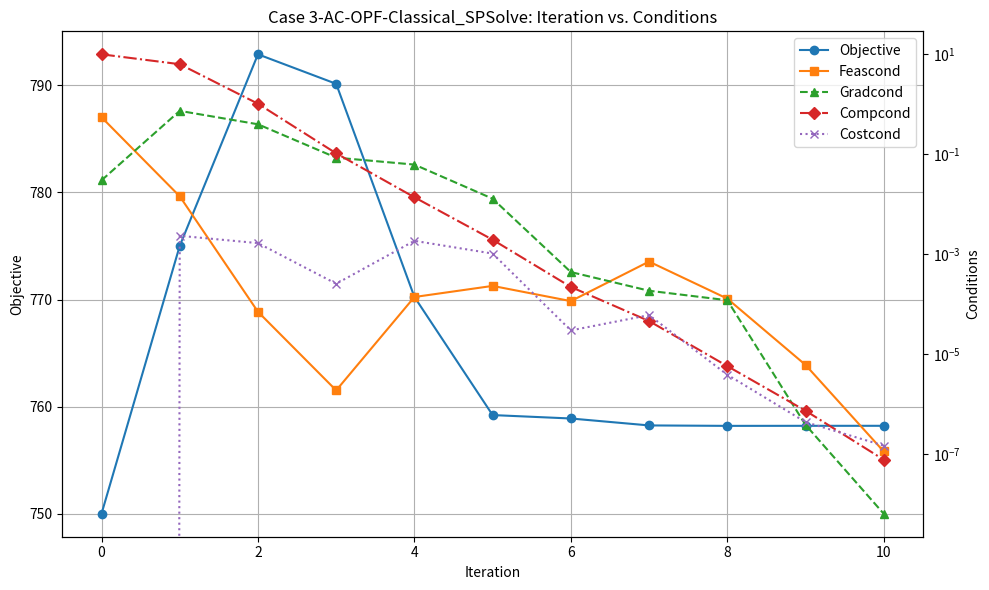

Here is the Python script that generated this plot:
import matplotlib.pyplot as plt
import matplotlib.cm as cm

# Define data for plotting
iterations_classical = range(0, 11)
objective_classical = [750, 775.00594, 792.88927, 790.13551, 770.24308, 759.21157, 758.89221, 758.24517, 758.20376, 758.20843, 758.21001]
feascond_classical = [0.55, 0.0143651, 7.00967e-05, 1.87073e-06, 0.000138428, 0.000230951, 0.000114532, 0.000708903, 0.000128446, 6.05322e-06,1.11868e-07]
gradcond_classical = [0.03, 0.737493,  0.397371, 0.0853692, 0.0619865, 0.0128661, 0.000437377, 0.000184696, 0.000119294, 3.82479e-07, 6.3405e-09]
compcond_classical = [10, 6.33577, 1.02542, 0.104111, 0.0137429, 0.00194018, 0.000220084, 4.57388e-05, 5.73291e-06, 7.32639e-07, 7.65027e-08]
costcond_classical = [0, 0.00232613, 0.00165971, 0.000255145, 0.00184358, 0.00102426, 2.9683e-05, 6.01398e-05, 3.8493e-06, 4.34273e-07, 1.4649e-07]

# Define colorblind-friendly palette
colors = cm.get_cmap('tab10').colors

# Set up the plot
fig, ax1 = plt.subplots(figsize=(10, 6))

# Plot objective_classical on primary y-axis (normal scale)
ax1.plot(iterations_classical, objective_classical, marker='o', linestyle='-', color=colors[0], label='Objective')
ax1.set_xlabel('Iteration')
ax1.set_ylabel('Objective')
ax1.tick_params(axis='y')
ax1.set_title('Case 3-AC-OPF-Classical_SPSolve: Iteration vs. Conditions')

# Create secondary y-axis for other conditions (logarithmic scale)
ax2 = ax1.twinx()
ax2.plot(iterations_classical, feascond_classical, marker='s', linestyle='solid', color=colors[1], label='Feascond')
ax2.plot(iterations_classical, gradcond_classical, marker='^', linestyle='dashed', color=colors[2], label='Gradcond')
ax2.plot(iterations_classical, compcond_classical, marker='D', linestyle='dashdot', color=colors[3], label='Compcond')
ax2.plot(iterations_classical, costcond_classical, marker='x', linestyle='dotted', color=colors[4], label='Costcond')
ax2.set_yscale('log')
ax2.set_ylabel('Conditions')
ax2.tick_params(axis='y')

# Combine legends
lines, labels = ax1.get_legend_handles_labels()
lines2, labels2 = ax2.get_legend_handles_labels()
ax1.legend(lines + lines2, labels + labels2, loc='best')

# Adjust spacing and enable grid for better readability
fig.tight_layout()
ax1.grid(True)

# Display the plot
plt.show()
